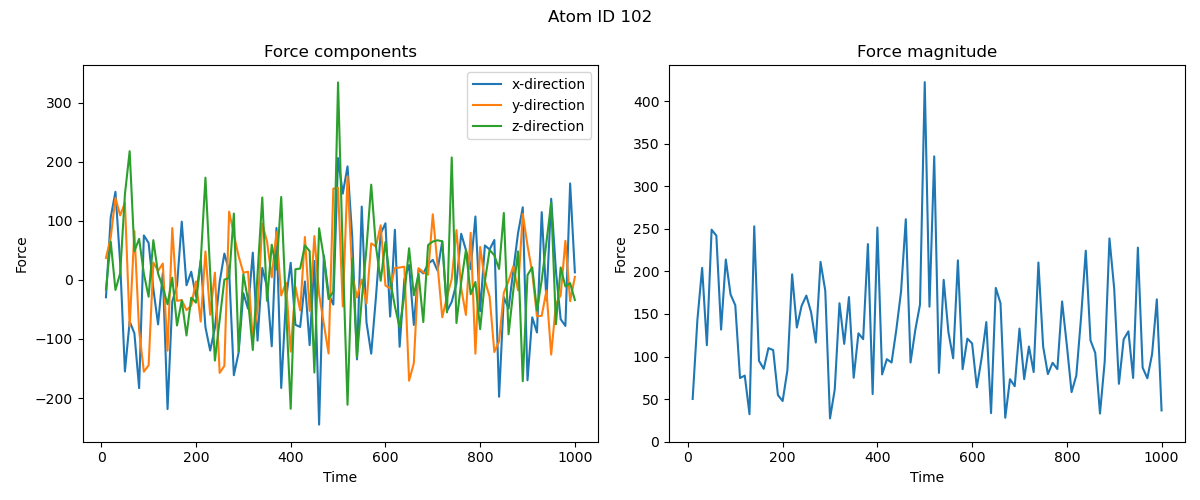

The table this chart was drawn from, first rows:
time, fx, fy, fz
10000, -29.52, 37.12, -16.38
20000, 105.6, 71.5, 64.89
30000, 148.9, 138.5, -17.16
40000, 28.58, 109.1, 11.14
50000, -155.1, 130.5, 144.5
60000, -70.4, -78.89, 217.7
70000, -90.49, 82.45, 48.45
80000, -183.3, -85.96, 69.34
90000, 75.1, -155.5, 10.27
100000, 62.55, -144.7, -28.61
110000, -15.33, 29.26, 67.12
120000, -75.41, 15.12, 10.57
130000, 11.3, 27.56, -12.61
140000, -218.8, -119.9, -41.42
150000, -36.74, 87.61, 3.499
160000, -9.744, -35.58, -77.22
170000, 98.44, -34.25, -34.89
180000, -9.251, -51.3, -94.14
190000, 13.64, -43.6, -30.21
200000, -28.1, -2.734, -38.58
210000, 33.1, -70.64, 30.84
220000, -80.22, 48.06, 172.9
230000, -119.7, -59.16, 12.34
240000, -81.27, 12.15, -136.7
250000, -3.654, -157.5, -68.07
260000, 44.42, -145.6, 0.3136
270000, 15.32, 115.4, 3.349
280000, -161.4, 77.11, 112.2
290000, -123.3, 40.31, -120.8
300000, -22.59, 12.11, 9.689
310000, -48.85, 13.75, -34.56
320000, 46.02, -101.1, -118.8
330000, -102.9, -50.14, 9.526
340000, 20.11, 94.93, 139.4
350000, -12.04, 65.1, -35.58
360000, -112.5, 4.284, 59.41
370000, 87.73, 80.66, 17.52
380000, -183, -26.51, 140.2
390000, -34.01, -4.76, -44.15
400000, 28.8, -121.6, -218.3
410000, -76.1, -11.7, 17.92
420000, -79.72, -51.71, 19.1
430000, -2.817, 72.48, 58.2
440000, -110.5, -52.45, 48.55
450000, 31.99, 74.05, -156.9
460000, -245, -24.63, 87.25
470000, 41.13, -74.56, 37.44
480000, -23.84, -124.6, -32.58
490000, -41.93, 154.3, -19.76
500000, 206, 155.7, 334
510000, 145.9, -45.09, 42.68
520000, 192, 175.3, -211.4
530000, 71.82, 7.584, 36.28
540000, -134.7, -29.78, -130.8
550000, 124, 0.4967, -33.88
560000, -71.74, -40.18, 53.29
570000, -125, 61.62, 161.1
580000, -29.37, 56.59, 56.57
590000, 78.3, 92.25, -1.624
600000, 95.63, -9.605, 63.99
... 40 more rows
